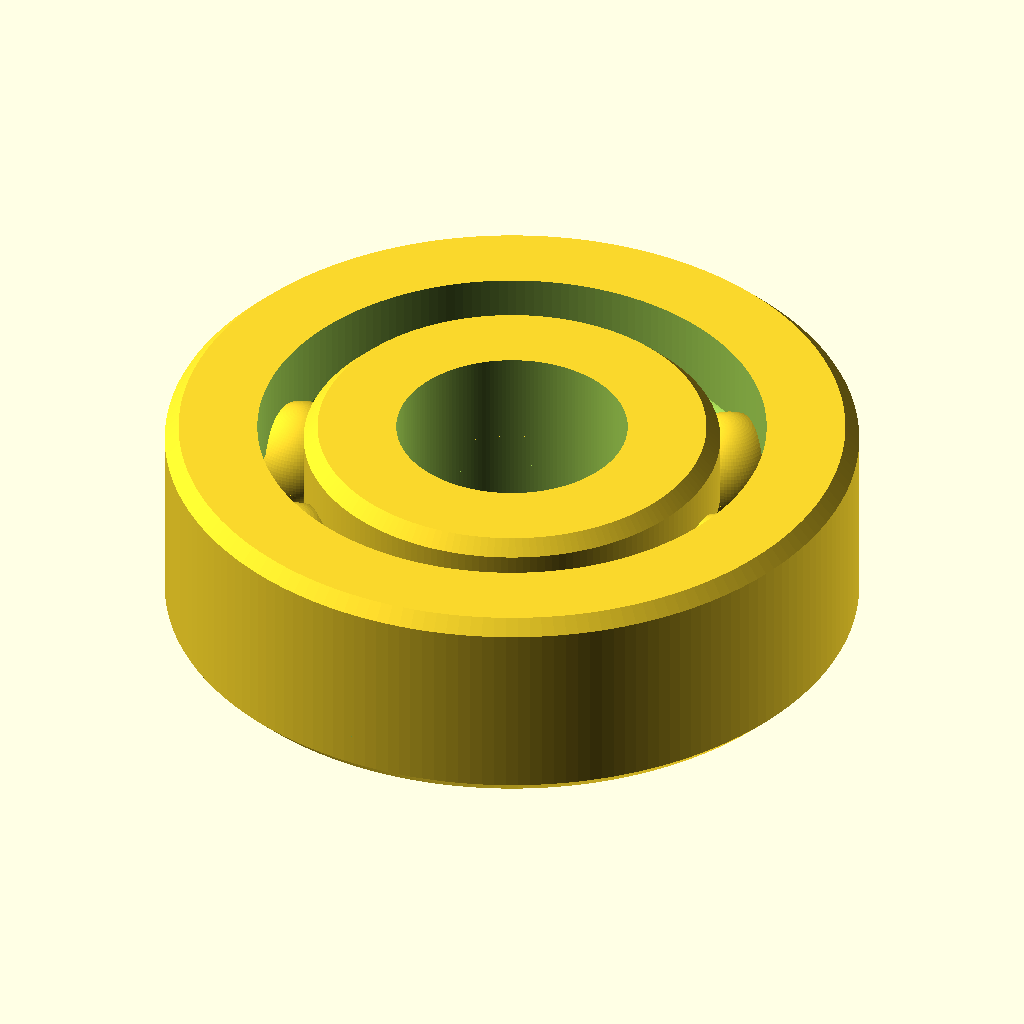
Cell 1: rendered with the file's own defaults.
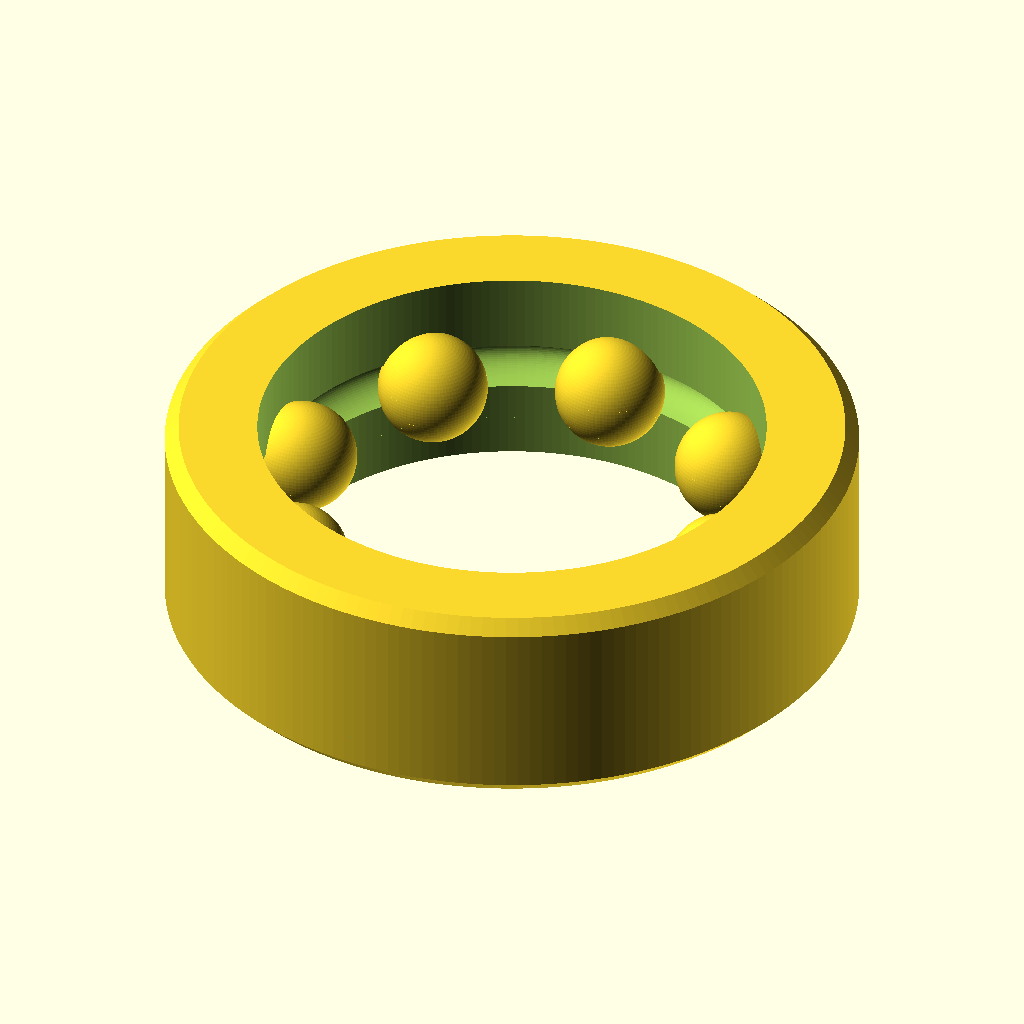
Cell 2: bore_d = 20 (everything else at default).
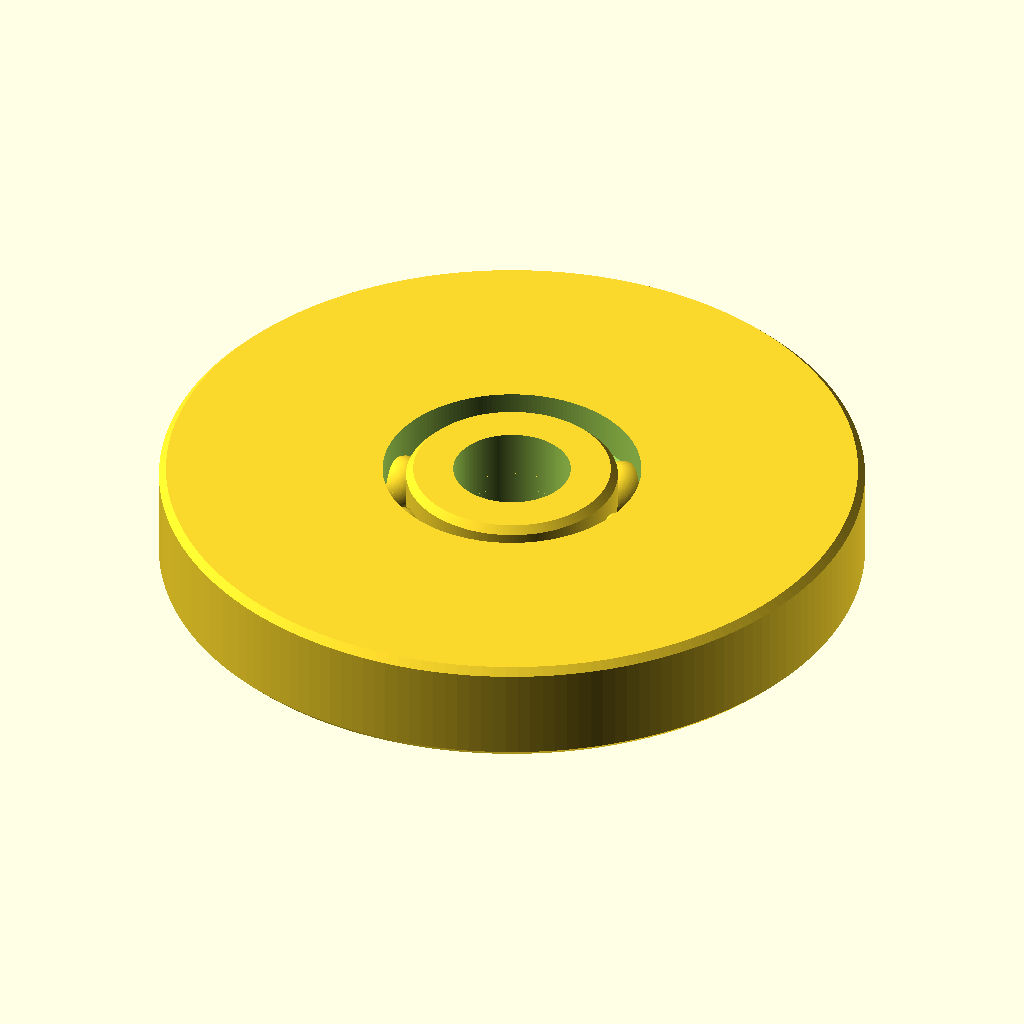
Cell 3 — outer_d set to 60, the other parameters unchanged.
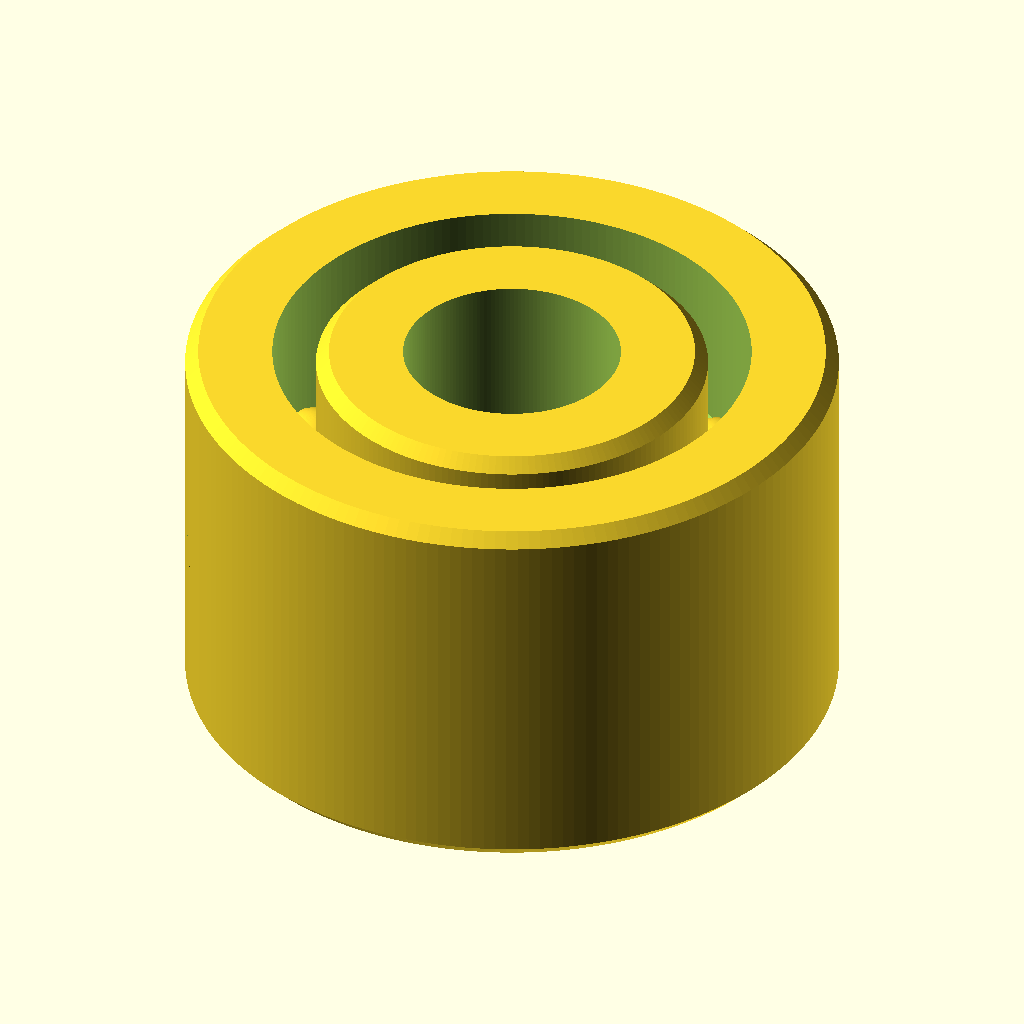
Cell 4: the same model with width = 18.
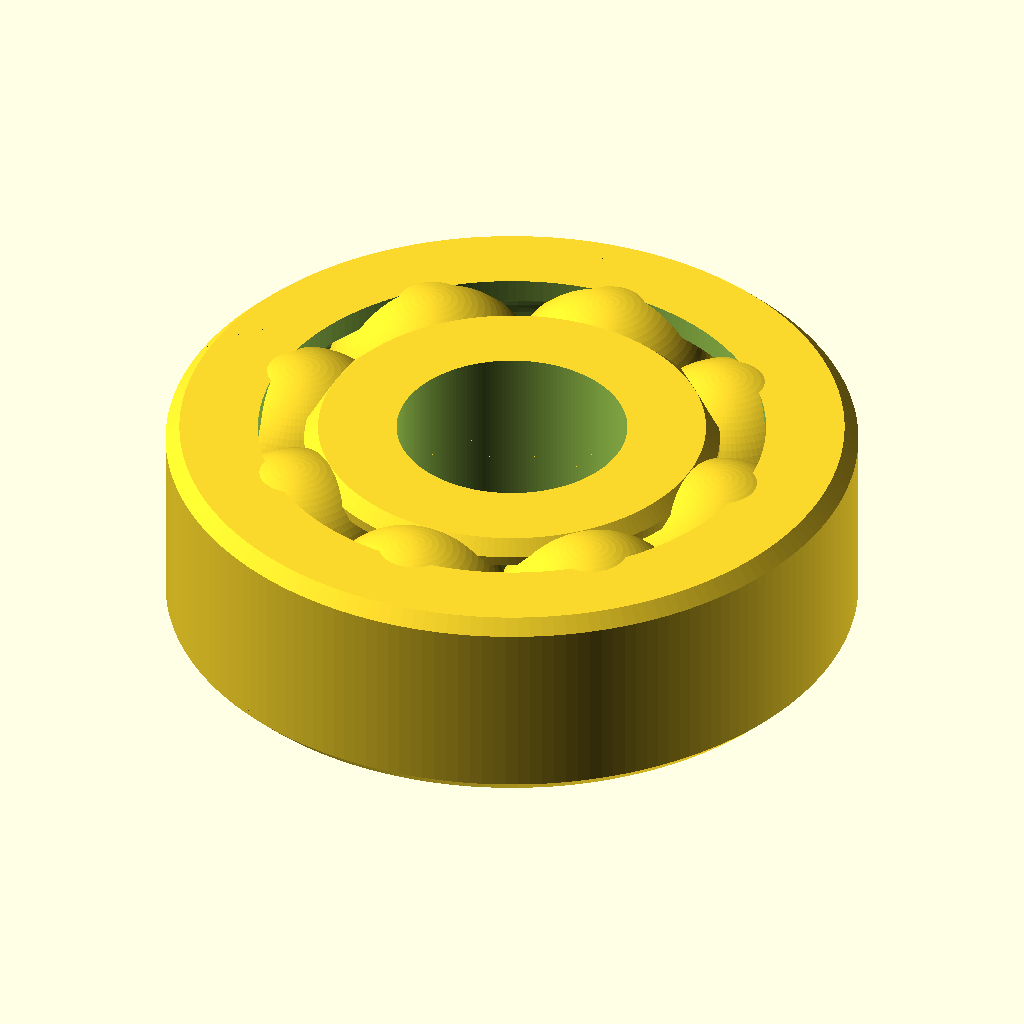
Cell 5: the same model with ball_d = 9.52.
All cells are drawn from the same view direction (rotation 55°, 0°, 25°, orthographic, colour scheme Cornfield), but the view is re-fitted for each cell, so position and scale can differ between cells as well as the parameter.
OpenSCAD source file additional_study/matched_effort/results/direct_repair/scad/ball_bearing__BB6200.scad:
$fn = 180;

bore_d = 10.0;
outer_d = 30.0;
width = 9.0;

// Simple deep-groove ball bearing approximation
// Typical for 10x30x9 (e.g., 6200): ball count ~ 8, ball dia ~ 4.76mm
ball_count = 8;
ball_d = 4.76;

// Ring geometry (approximate)
inner_ring_od = 18.0;   // approximate
outer_ring_id = 22.0;   // approximate
race_depth = 1.2;       // groove depth approximation
edge_chamfer = 0.6;     // small chamfer approximation

module chamfered_cylinder(d, h, c) {
    // Creates a cylinder with small 45° chamfers on both ends (approx)
    // by hulling three cylinders.
    hull() {
        translate([0,0,0]) cylinder(d=d-2*c, h=0.01);
        translate([0,0,c]) cylinder(d=d, h=h-2*c);
        translate([0,0,h-0.01]) cylinder(d=d-2*c, h=0.01);
    }
}

module ring(od, id, h, chamfer=0.6) {
    difference() {
        chamfered_cylinder(od, h, min(chamfer, h/3));
        translate([0,0,-0.5]) cylinder(d=id, h=h+1);
    }
}

module race_groove(r_center, groove_r, h, depth) {
    // Subtract a torus-like groove by rotating a circle around Z
    // Use rotate_extrude of a circle positioned at r_center.
    // depth controls how much of the circle is subtracted (approx via scaling).
    rotate_extrude(convexity=10)
        translate([r_center, h/2, 0])
            scale([1, depth/groove_r])
                circle(r=groove_r, $fn=96);
}

module bearing() {
    // Derived radii
    r_bore = bore_d/2;
    r_outer = outer_d/2;

    r_inner_ring_od = inner_ring_od/2;
    r_outer_ring_id = outer_ring_id/2;

    // Ball path radius (midway between ring raceways)
    ball_path_r = (r_inner_ring_od + r_outer_ring_id)/2;

    // Groove radius roughly matches ball radius
    groove_r = ball_d/2;

    // Rings with grooves
    union() {
        // Outer ring
        difference() {
            ring(outer_d, outer_ring_id, width, edge_chamfer);
            // Groove on inner surface of outer ring
            // Place groove centered at ball_path_r, subtract from outer ring volume
            race_groove(ball_path_r, groove_r, width, groove_r - race_depth);
        }

        // Inner ring
        difference() {
            ring(inner_ring_od, bore_d, width, edge_chamfer);
            // Groove on outer surface of inner ring
            race_groove(ball_path_r, groove_r, width, groove_r - race_depth);
        }

        // Balls
        for (i = [0:ball_count-1]) {
            angle = 360/ball_count * i;
            rotate([0,0,angle])
                translate([ball_path_r, 0, width/2])
                    sphere(d=ball_d, $fn=96);
        }

        // Simple cage (thin ring with pockets)
        cage_th = 1.0;
        cage_id = inner_ring_od + 0.8;
        cage_od = outer_ring_id - 0.8;
        difference() {
            translate([0,0,(width - cage_th)/2])
                difference() {
                    cylinder(d=cage_od, h=cage_th);
                    translate([0,0,-0.5]) cylinder(d=cage_id, h=cage_th+1);
                }
            // Ball pockets
            for (i = [0:ball_count-1]) {
                angle = 360/ball_count * i;
                rotate([0,0,angle])
                    translate([ball_path_r, 0, width/2])
                        rotate([90,0,0])
                            cylinder(d=ball_d*1.15, h=cage_od, center=true, $fn=64);
            }
        }
    }
}

bearing();
Parameter table extracted from the source (name, type, default, range or options):
bore_d: number, default 10
outer_d: number, default 30
width: number, default 9
ball_count: number, default 8
ball_d: number, default 4.76
inner_ring_od: number, default 18
outer_ring_id: number, default 22
race_depth: number, default 1.2
edge_chamfer: number, default 0.6
